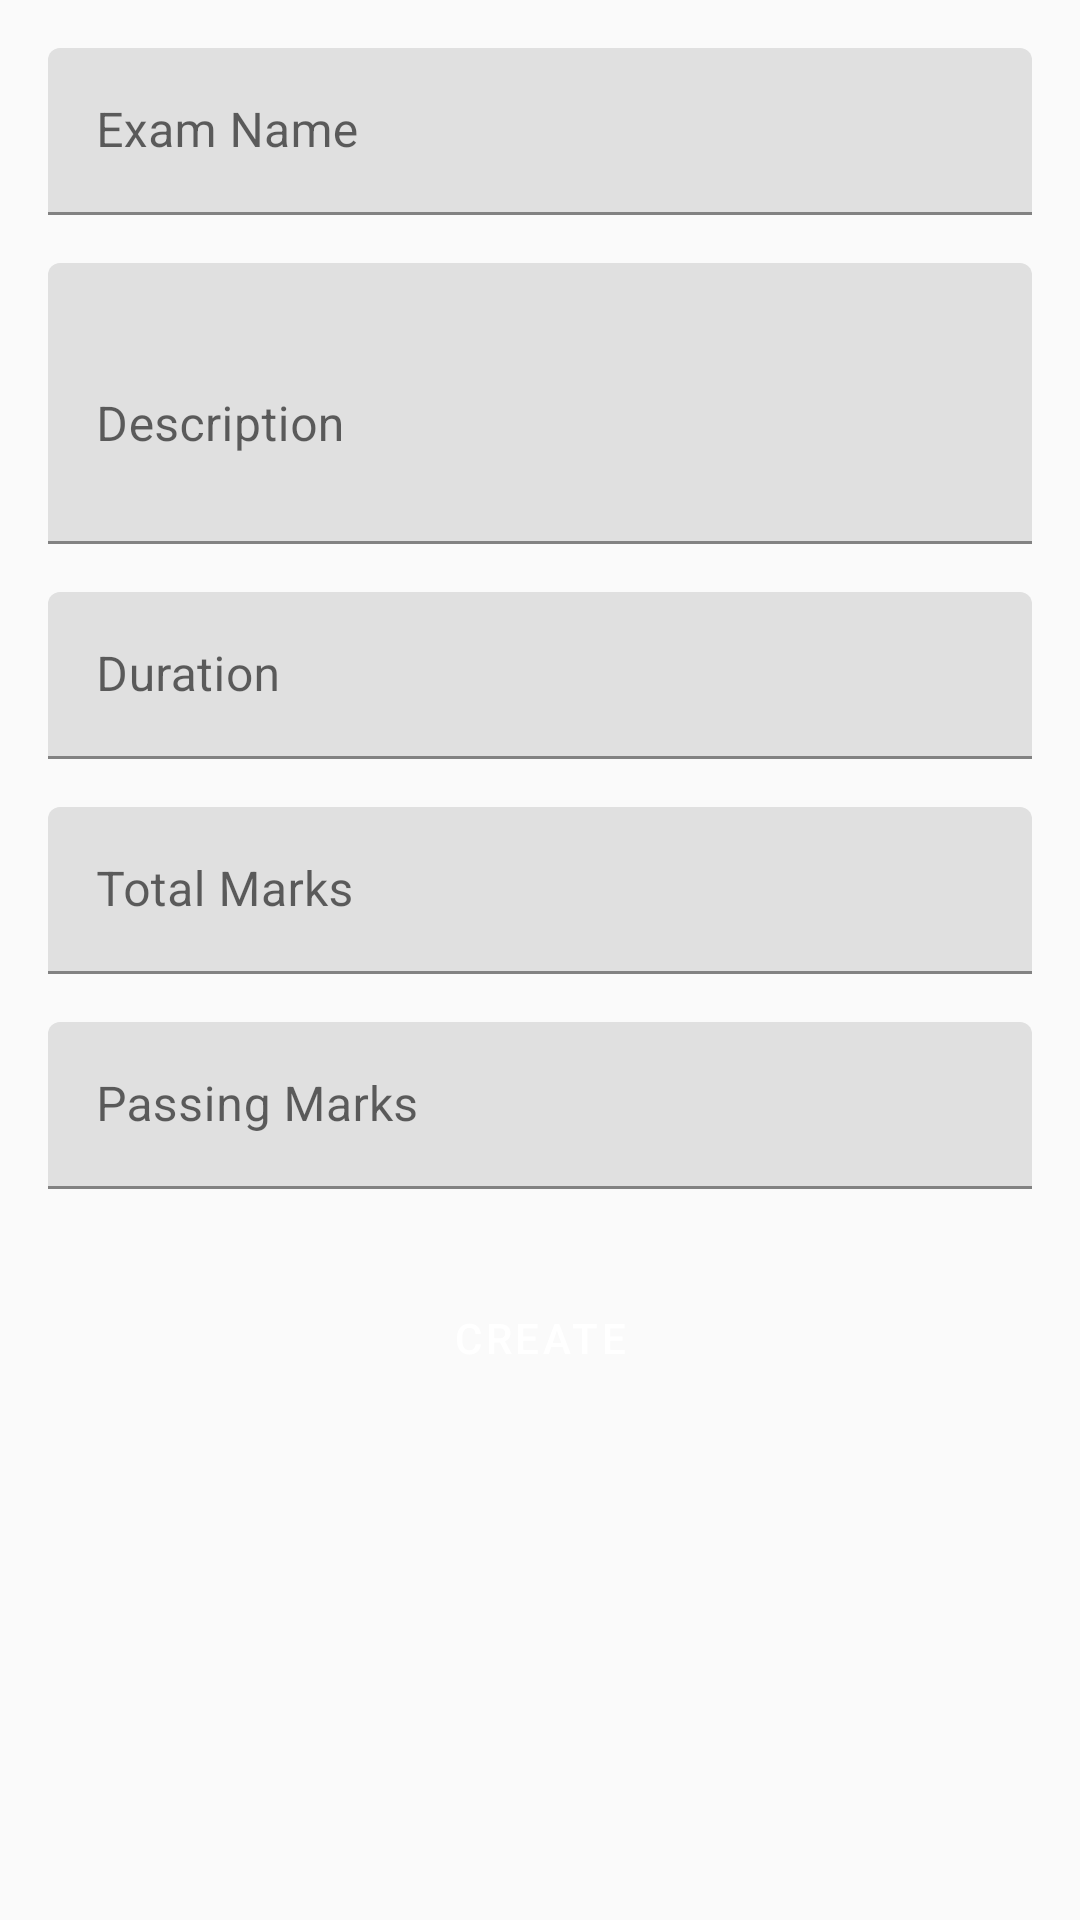

The Android layout XML behind this screen, and the referenced resources:
<!-- AndroidManifest.xml: activity theme Theme.OnlineExam -->
<!-- res/layout/activity_create_exam.xml -->
<?xml version="1.0" encoding="utf-8"?>
<ScrollView xmlns:android="http://schemas.android.com/apk/res/android"
    android:layout_width="match_parent"
    android:layout_height="match_parent"
    android:background="@color/background">

    <LinearLayout
        android:layout_width="match_parent"
        android:layout_height="wrap_content"
        android:orientation="vertical"
        android:padding="16dp">

        <com.google.android.material.textfield.TextInputLayout
            android:layout_width="match_parent"
            android:layout_height="wrap_content"
            android:layout_marginBottom="16dp">

            <com.google.android.material.textfield.TextInputEditText
                android:id="@+id/etExamTitle"
                android:layout_width="match_parent"
                android:layout_height="wrap_content"
                android:hint="@string/exam_name"
                android:inputType="text"/>
        </com.google.android.material.textfield.TextInputLayout>

        <com.google.android.material.textfield.TextInputLayout
            android:layout_width="match_parent"
            android:layout_height="wrap_content"
            android:layout_marginBottom="16dp">

            <com.google.android.material.textfield.TextInputEditText
                android:id="@+id/etExamDescription"
                android:layout_width="match_parent"
                android:layout_height="wrap_content"
                android:hint="@string/exam_description"
                android:inputType="textMultiLine"
                android:lines="3"/>
        </com.google.android.material.textfield.TextInputLayout>

        <com.google.android.material.textfield.TextInputLayout
            android:layout_width="match_parent"
            android:layout_height="wrap_content"
            android:layout_marginBottom="16dp">

            <com.google.android.material.textfield.TextInputEditText
                android:id="@+id/etDuration"
                android:layout_width="match_parent"
                android:layout_height="wrap_content"
                android:hint="@string/exam_duration"
                android:inputType="number"/>
        </com.google.android.material.textfield.TextInputLayout>

        <com.google.android.material.textfield.TextInputLayout
            android:layout_width="match_parent"
            android:layout_height="wrap_content"
            android:layout_marginBottom="16dp">

            <com.google.android.material.textfield.TextInputEditText
                android:id="@+id/etTotalMarks"
                android:layout_width="match_parent"
                android:layout_height="wrap_content"
                android:hint="@string/total_marks"
                android:inputType="number"/>
        </com.google.android.material.textfield.TextInputLayout>

        <com.google.android.material.textfield.TextInputLayout
            android:layout_width="match_parent"
            android:layout_height="wrap_content"
            android:layout_marginBottom="24dp">

            <com.google.android.material.textfield.TextInputEditText
                android:id="@+id/etPassingMarks"
                android:layout_width="match_parent"
                android:layout_height="wrap_content"
                android:hint="@string/passing_marks"
                android:inputType="number"/>
        </com.google.android.material.textfield.TextInputLayout>

        <Button
            android:id="@+id/btnCreateExam"
            android:layout_width="match_parent"
            android:layout_height="wrap_content"
            android:text="@string/create"
            android:padding="16dp"
            style="@style/Button.Primary"/>

    </LinearLayout>
</ScrollView>
<!-- resources referenced by this layout -->
<resources>
  <color name="background">#FFFAFAFA</color>
  <string name="create">Create</string>
  <string name="exam_description">Description</string>
  <string name="exam_duration">Duration</string>
  <string name="exam_name">Exam Name</string>
  <string name="passing_marks">Passing Marks</string>
  <string name="total_marks">Total Marks</string>
  <style name="Button.Primary" parent="Widget.MaterialComponents.Button">
          <item name="backgroundTint">@color/button_primary</item>
          <item name="android:textColor">@color/white</item>
      </style>
  <style name="Theme.OnlineExam" parent="Theme.MaterialComponents.DayNight.DarkActionBar">
          
          <item name="colorPrimary">@color/primary</item>
          <item name="colorPrimaryVariant">@color/primary_dark</item>
          <item name="colorOnPrimary">@color/white</item>
          
          <item name="colorSecondary">@color/accent</item>
          <item name="colorSecondaryVariant">@color/accent_dark</item>
          <item name="colorOnSecondary">@color/black</item>
          
          <item name="android:statusBarColor">@color/primary_dark</item>
          
          <item name="android:windowBackground">@color/background</item>
      </style>
  <color name="button_primary">#FF2196F3</color>
  <color name="white">#FFFFFFFF</color>
  <color name="primary">#FF2196F3</color>
  <color name="primary_dark">#FF1976D2</color>
  <color name="accent">#FFFF9800</color>
  <color name="accent_dark">#FFF57C00</color>
  <color name="black">#FF000000</color>
</resources>
